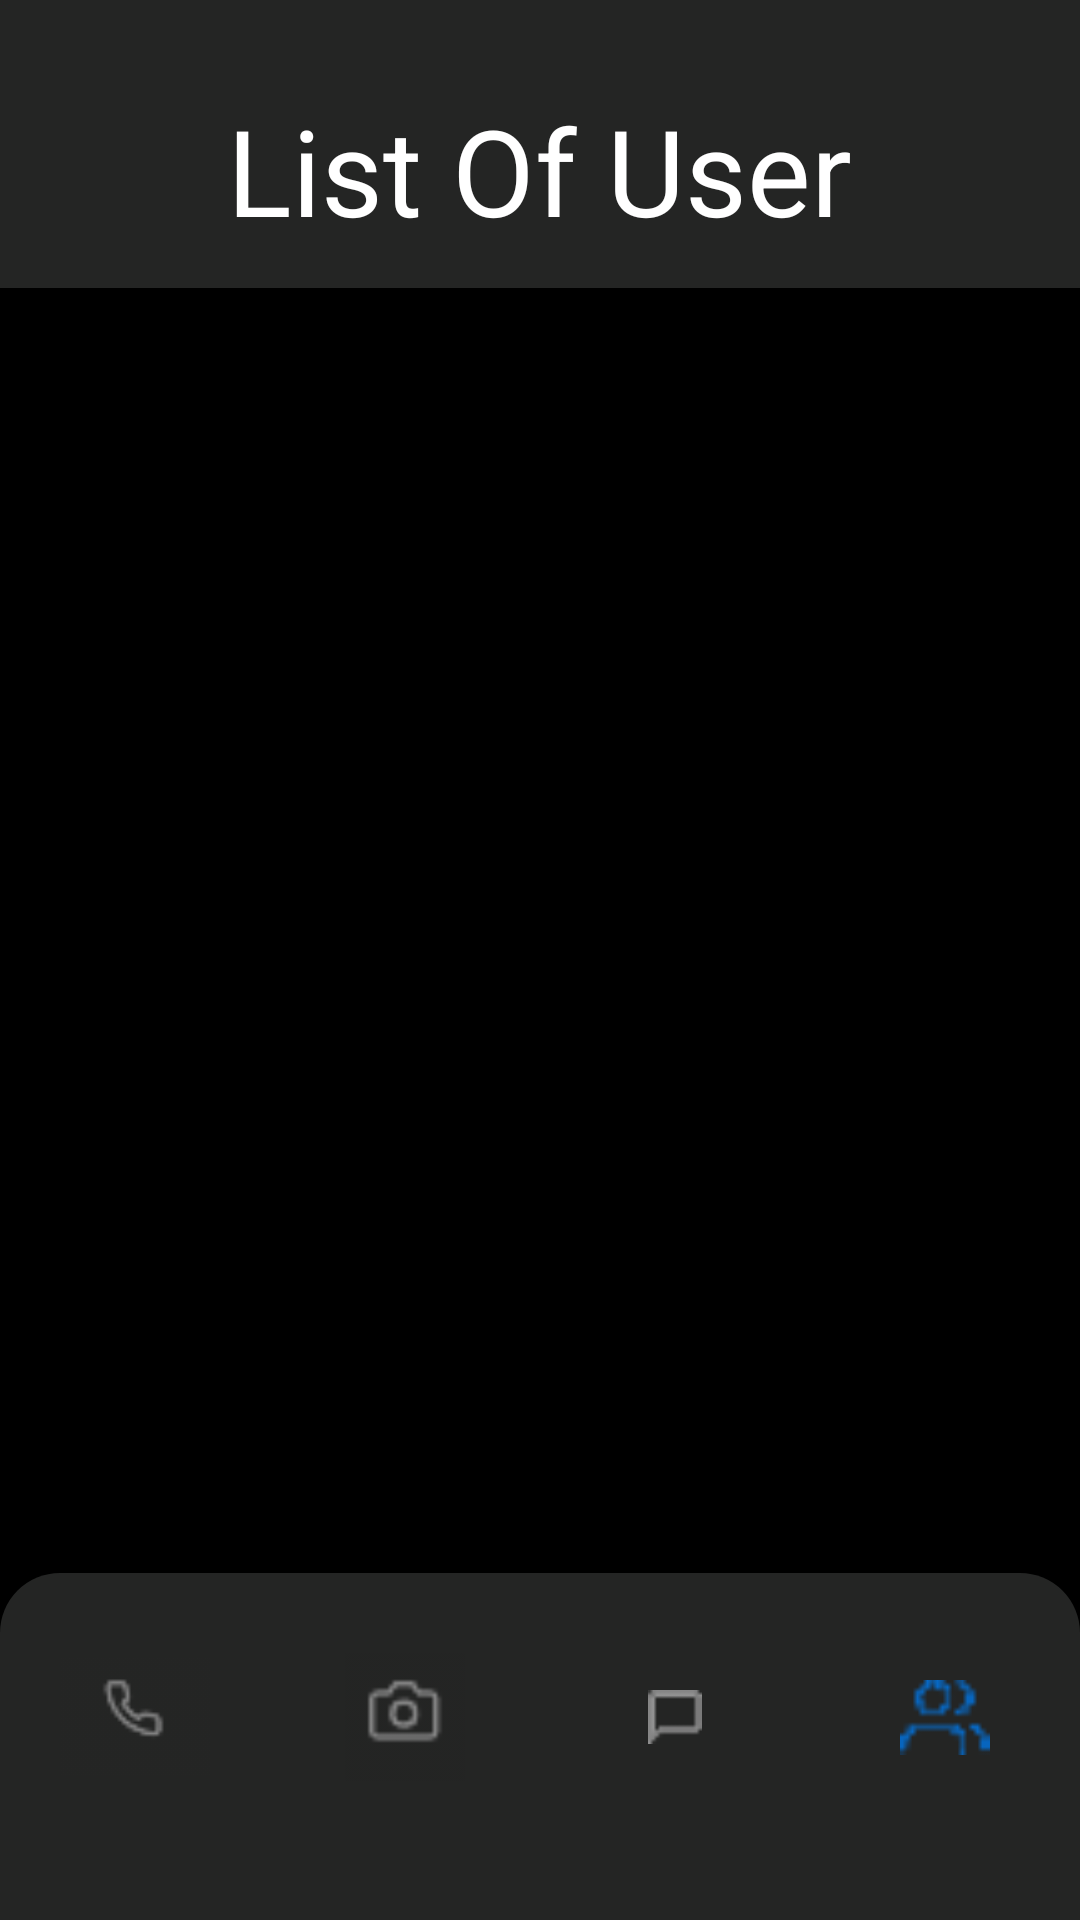

This screen was rendered from an Android layout file. Write that file and the resources it references.
<!-- AndroidManifest.xml: application theme Theme.I170014_i170161_A4 -->
<!-- res/layout/activity_add_friends_eight.xml -->
<?xml version="1.0" encoding="utf-8"?>
<LinearLayout xmlns:android="http://schemas.android.com/apk/res/android"
    xmlns:app="http://schemas.android.com/apk/res-auto"
    xmlns:tools="http://schemas.android.com/tools"
    android:layout_width="match_parent"
    android:layout_height="match_parent"
    android:background="#242524"
    tools:context=".Home_Five"
    android:orientation="vertical"
    android:weightSum="10">
    <LinearLayout
        android:layout_width="match_parent"
        android:layout_height="0dp"
        android:layout_weight="1.5"
        android:orientation="vertical"
        android:layout_marginLeft="5dp"
        android:layout_marginRight="5dp">
        <TextView
            android:layout_width="wrap_content"
            android:layout_height="wrap_content"
            android:text="List Of User"
            android:textSize="40dp"
            android:textColor="#FFFFFF"
            android:layout_marginTop="30dp"
            android:layout_gravity="center"/>
    </LinearLayout>
    <LinearLayout
        android:layout_width="match_parent"
        android:padding="5dp"
        android:layout_height="0dp"
        android:layout_weight="7"
        android:background="#000000">
        <androidx.recyclerview.widget.RecyclerView
            android:id="@+id/recyclerViewScreen8"
            android:layout_width="match_parent"
            android:layout_height="match_parent"
            android:layout_marginBottom="20dp">
        </androidx.recyclerview.widget.RecyclerView>

    </LinearLayout>

    <LinearLayout
        android:layout_marginTop="-20dp"
        android:layout_width="match_parent"
        android:layout_height="0dp"
        android:background="@drawable/bottom_bar_home"
        android:layout_weight="1.5"
        android:weightSum="4"
        android:orientation="horizontal">
        <ImageView
            android:id="@+id/callScreen8"
            android:layout_width="0dp"
            android:padding="20dp"
            android:layout_weight="1"
            android:layout_height="match_parent"
            android:src="@drawable/phone"
            />
        <ImageView
            android:id="@+id/cameraScreen8"
            android:layout_width="0dp"
            android:padding="25dp"
            android:layout_weight="1"
            android:layout_height="match_parent"
            android:src="@drawable/camera"
            />
        <ImageView
            android:id="@+id/chatScreen8"
            android:padding="36dp"
            android:layout_width="0dp"
            android:layout_weight="1"
            android:layout_height="match_parent"
            android:src="@drawable/chat"
            />

        <ImageView
            android:id="@+id/contactsScreen8"
            android:layout_width="0dp"
            android:layout_height="match_parent"
            android:layout_weight="1"
            android:padding="30dp"
            android:src="@drawable/friends_blue" />
    </LinearLayout>

</LinearLayout>
<!-- resources referenced by this layout -->
<resources>
  <!-- drawable bottom_bar_home (drawable-v24) -->
  <shape  xmlns:android="http://schemas.android.com/apk/res/android" android:shape="rectangle">
      <solid android:color="#242524"/>
      <corners
          android:topRightRadius="20dp"
          android:topLeftRadius="20dp"/>
  </shape>
  <!-- drawable camera: png bitmap (drawable-v24, 2188 bytes) -->
  <!-- drawable chat: png bitmap (drawable-v24, 1962 bytes) -->
  <!-- drawable friends_blue: png bitmap (drawable-v24, 2211 bytes) -->
  <!-- drawable phone: png bitmap (drawable-v24, 2252 bytes) -->
  <style name="Theme.I170014_i170161_A4" parent="Theme.MaterialComponents.NoActionBar">
          
          <item name="colorPrimary">@color/purple_500</item>
          <item name="colorPrimaryVariant">@color/purple_700</item>
          <item name="colorOnPrimary">@color/white</item>
          
          <item name="colorSecondary">@color/teal_200</item>
          <item name="colorSecondaryVariant">@color/teal_700</item>
          <item name="colorOnSecondary">@color/black</item>
          
          <item name="android:statusBarColor" tools:targetApi="l">?attr/colorPrimaryVariant</item>
          
      </style>
  <!-- not gathered from this repository: default colours our renderer supplied (Android Studio template values) -->
  <color name="purple_500">#FF6200EE</color>
  <color name="purple_700">#FF3700B3</color>
  <color name="teal_200">#FF03DAC5</color>
  <color name="teal_700">#FF018786</color>
  <color name="black">#FF000000</color>
  <color name="white">#FFFFFFFF</color>
</resources>
